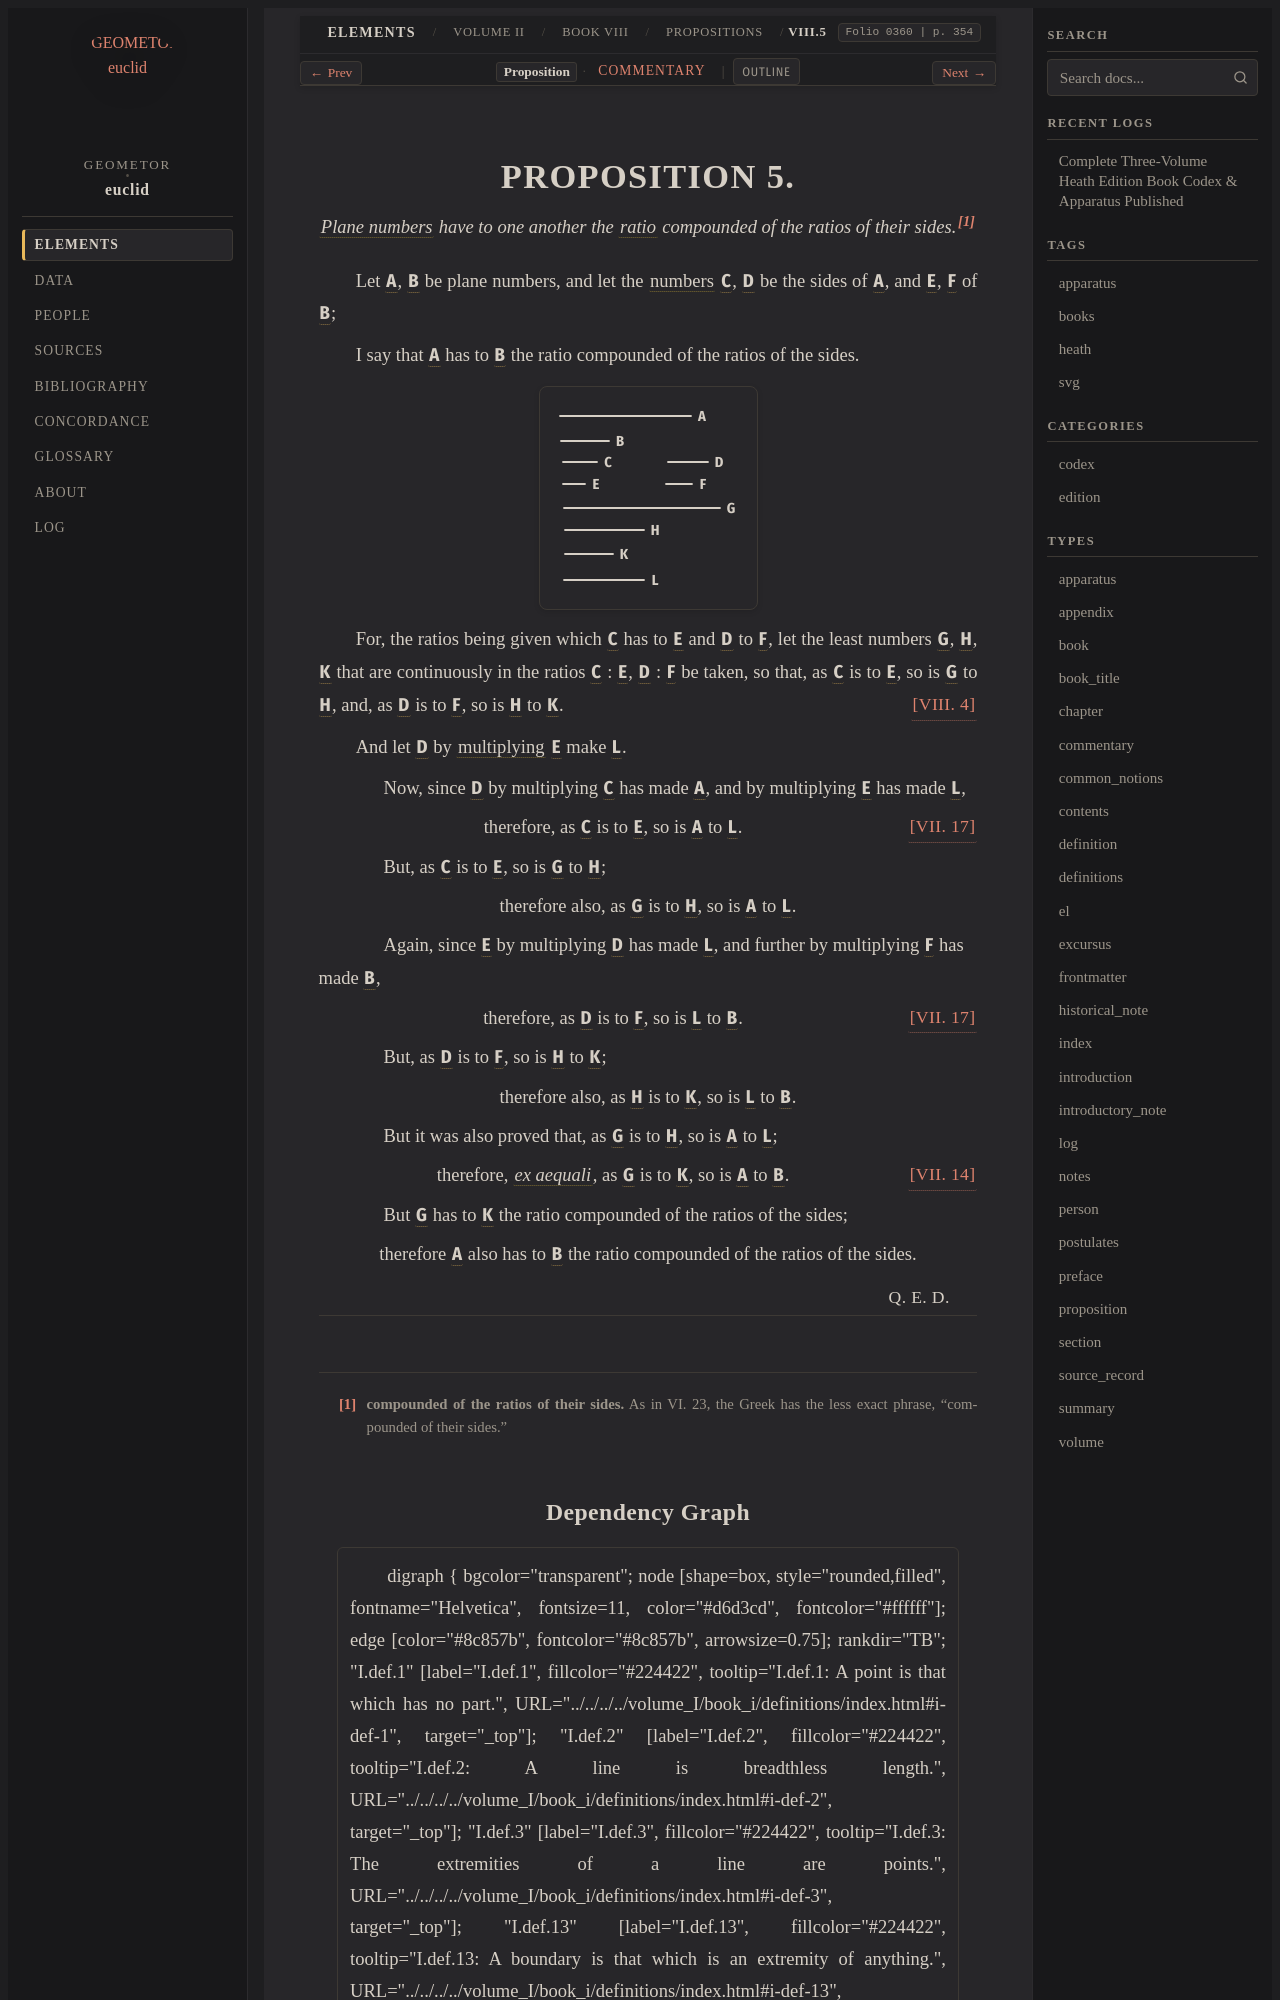

repository: geometor/euclid · page: heath/volume_II/book_viii/propositions/05/index.html · generator: sphinx

:canonical_id: VIII.5
:volume: II
:book: VIII
:proposition: 5
:type: proposition
:title: Proposition VIII.5
:folios: 0360
:folio: 0360
:page: 354
:pages: 354
:dependencies: V.def.3, VII.def.16, VII.14, VII.17, VIII.4

.. _VIII.5:

.. _folio-ii-0360:

.. folio:: 0360
   :page: 354

PROPOSITION 5.
==============

.. enunciation::

   :term:`Plane numbers <plane-number>` have to one another the :term:`ratio <ratio>` compounded of the ratios of their sides.\ [#f1]_

Let :g:`A <0360.g1:A>`, :g:`B <0360.g1:B>` be plane numbers, and let the :term:`numbers <number>` :g:`C <0360.g1:C>`, :g:`D <0360.g1:D>` be the sides of :g:`A <0360.g1:A>`, and :g:`E <0360.g1:E>`, :g:`F <0360.g1:F>` of :g:`B <0360.g1:B>`;

I say that :g:`A <0360.g1:A>` has to :g:`B <0360.g1:B>` the ratio compounded of the ratios of the sides.

.. picture:: 0360.g1.svg
   :alt: Book VIII Proposition 5

For, the ratios being given which :g:`C <0360.g1:C>` has to :g:`E <0360.g1:E>` and :g:`D <0360.g1:D>` to :g:`F <0360.g1:F>`, let the least numbers :g:`G <0360.g1:G>`, :g:`H <0360.g1:H>`, :g:`K <0360.g1:K>` that are continuously in the ratios :g:`C <0360.g1:C>` : :g:`E <0360.g1:E>`, :g:`D <0360.g1:D>` : :g:`F <0360.g1:F>` be taken, so that, as :g:`C <0360.g1:C>` is to :g:`E <0360.g1:E>`, so is :g:`G <0360.g1:G>` to :g:`H <0360.g1:H>`, and, as :g:`D <0360.g1:D>` is to :g:`F <0360.g1:F>`, so is :g:`H <0360.g1:H>` to :g:`K <0360.g1:K>`. :just:`[VIII. 4] <VIII.4>`

And let :g:`D <0360.g1:D>` by :term:`multiplying <multiply>` :g:`E <0360.g1:E>` make :g:`L <0360.g1:L>`.

.. subclause::

   Now, since :g:`D <0360.g1:D>` by multiplying :g:`C <0360.g1:C>` has made :g:`A <0360.g1:A>`, and by multiplying :g:`E <0360.g1:E>` has made :g:`L <0360.g1:L>`,

.. assertion:: [VII. 17] <VII.17>

   therefore, as :g:`C <0360.g1:C>` is to :g:`E <0360.g1:E>`, so is :g:`A <0360.g1:A>` to :g:`L <0360.g1:L>`.

.. subclause::

   But, as :g:`C <0360.g1:C>` is to :g:`E <0360.g1:E>`, so is :g:`G <0360.g1:G>` to :g:`H <0360.g1:H>`;

.. assertion::

   therefore also, as :g:`G <0360.g1:G>` is to :g:`H <0360.g1:H>`, so is :g:`A <0360.g1:A>` to :g:`L <0360.g1:L>`.

.. subclause::

   Again, since :g:`E <0360.g1:E>` by multiplying :g:`D <0360.g1:D>` has made :g:`L <0360.g1:L>`, and further by multiplying :g:`F <0360.g1:F>` has made :g:`B <0360.g1:B>`,

.. assertion:: [VII. 17] <VII.17>

   therefore, as :g:`D <0360.g1:D>` is to :g:`F <0360.g1:F>`, so is :g:`L <0360.g1:L>` to :g:`B <0360.g1:B>`.

.. subclause::

   But, as :g:`D <0360.g1:D>` is to :g:`F <0360.g1:F>`, so is :g:`H <0360.g1:H>` to :g:`K <0360.g1:K>`;

.. assertion::

   therefore also, as :g:`H <0360.g1:H>` is to :g:`K <0360.g1:K>`, so is :g:`L <0360.g1:L>` to :g:`B <0360.g1:B>`.

.. subclause::

   But it was also proved that, as :g:`G <0360.g1:G>` is to :g:`H <0360.g1:H>`, so is :g:`A <0360.g1:A>` to :g:`L <0360.g1:L>`;

.. assertion::

   therefore, :term:`*ex aequali* <ex-aequali>`, as :g:`G <0360.g1:G>` is to :g:`K <0360.g1:K>`, so is :g:`A <0360.g1:A>` to :g:`B <0360.g1:B>`. :just:`[VII. 14] <VII.14>`

.. subclause::

   But :g:`G <0360.g1:G>` has to :g:`K <0360.g1:K>` the ratio compounded of the ratios of the sides;

.. assertion::

   therefore :g:`A <0360.g1:A>` also has to :g:`B <0360.g1:B>` the ratio compounded of the ratios of the sides.

.. qed::

   :just:`Q. E. D.`

.. [#f1] **compounded of the ratios of their sides.** As in VI. 23, the Greek has the less exact phrase, "compounded of their sides."
